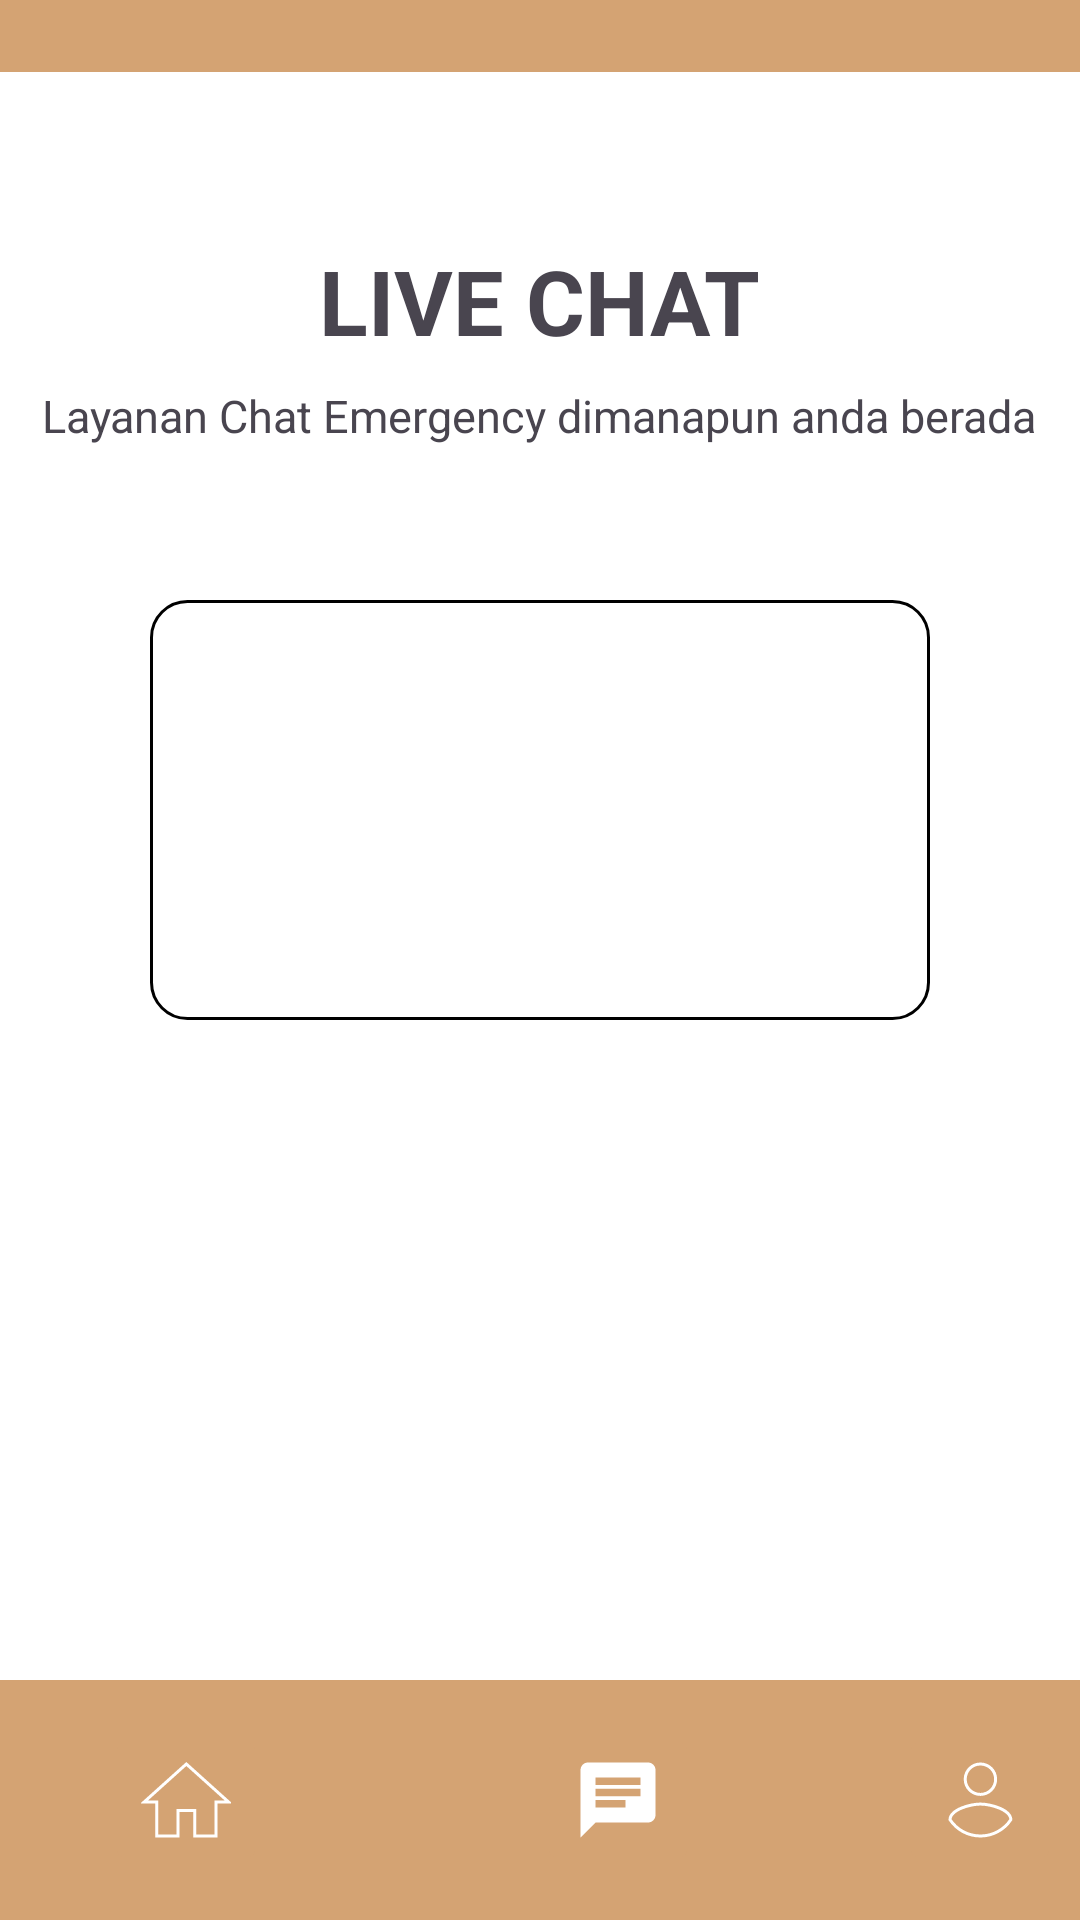

Android layout source for this screen:
<!-- AndroidManifest.xml: application theme Theme.Bengkel -->
<!-- res/layout/chat.xml -->
<?xml version="1.0" encoding="utf-8"?>
<androidx.constraintlayout.widget.ConstraintLayout
    xmlns:android="http://schemas.android.com/apk/res/android"
    xmlns:app="http://schemas.android.com/apk/res-auto"
    xmlns:tools="http://schemas.android.com/tools"
    android:layout_width="match_parent"
    android:layout_height="match_parent"
    android:background="@color/white"
    tools:context=".presentation.ChatActivity">

    <com.google.android.material.appbar.AppBarLayout
        android:id="@+id/appBarLayout"
        android:layout_width="match_parent"
        android:layout_height="wrap_content"
        android:theme="@style/ThemeOverlay.AppCompat.Dark.ActionBar"
        tools:ignore="MissingConstraints">

        <androidx.appcompat.widget.Toolbar
            android:id="@+id/toolbar"
            android:layout_width="match_parent"
            android:layout_height="24dp"
            android:background="@color/cream">

        </androidx.appcompat.widget.Toolbar>
    </com.google.android.material.appbar.AppBarLayout>

    <TextView
        android:id="@+id/chat_title"
        android:layout_width="wrap_content"
        android:layout_height="wrap_content"
        android:layout_marginTop="80dp"
        android:text="@string/app_chat"
        android:textSize="30sp"
        android:textStyle="bold"
        app:layout_constraintEnd_toEndOf="parent"
        app:layout_constraintStart_toStartOf="parent"
        app:layout_constraintTop_toTopOf="parent" />

    <TextView
        android:id="@+id/chat_title2"
        android:layout_width="wrap_content"
        android:layout_height="wrap_content"
        android:layout_marginTop="8dp"
        android:text="Layanan Chat Emergency dimanapun anda berada"
        android:textSize="15sp"
        app:layout_constraintEnd_toEndOf="parent"
        app:layout_constraintHorizontal_bias="0.498"
        app:layout_constraintStart_toStartOf="parent"
        app:layout_constraintTop_toBottomOf="@+id/chat_title" />

    <LinearLayout
        android:id="@+id/linearLayout2"
        android:layout_width="match_parent"
        android:layout_height="match_parent"
        android:layout_marginStart="50dp"
        android:layout_marginTop="200dp"
        android:layout_marginEnd="50dp"
        android:layout_marginBottom="300dp"
        android:orientation="vertical"
        app:layout_constraintBottom_toBottomOf="parent"
        app:layout_constraintEnd_toEndOf="parent"
        app:layout_constraintStart_toStartOf="parent"
        app:layout_constraintTop_toTopOf="parent">

        <androidx.constraintlayout.widget.ConstraintLayout
            android:layout_width="match_parent"
            android:layout_height="match_parent"
            android:background="@drawable/background_stroke_black">

            <androidx.constraintlayout.widget.ConstraintLayout
                android:id="@+id/constraintLayout2"
                android:layout_width="match_parent"
                android:layout_height="match_parent"
                android:layout_marginStart="40dp"
                android:layout_marginTop="50dp"
                android:layout_marginEnd="20dp"
                android:layout_marginBottom="400dp"
                android:background="@drawable/background_stroke_black"
                app:layout_constraintBottom_toBottomOf="parent"
                app:layout_constraintEnd_toEndOf="parent"
                app:layout_constraintStart_toStartOf="parent"
                app:layout_constraintTop_toTopOf="parent">

                <ImageView
                    android:id="@+id/imageView1"
                    android:layout_width="wrap_content"
                    android:layout_height="wrap_content"
                    android:layout_marginTop="15dp"
                    android:layout_marginEnd="10dp"
                    android:layout_marginBottom="15dp"
                    android:src="@drawable/ic_profile_1"
                    app:layout_constraintBottom_toBottomOf="parent"
                    app:layout_constraintEnd_toEndOf="parent"
                    app:layout_constraintTop_toTopOf="parent" />

                <TextView
                    android:id="@+id/live_chat1"
                    android:layout_width="wrap_content"
                    android:layout_height="wrap_content"
                    android:layout_marginStart="15dp"
                    android:layout_marginEnd="10dp"
                    android:text="Selamat Pagi, Ada yang bisa dibantu?"
                    app:layout_constraintBottom_toBottomOf="parent"
                    app:layout_constraintEnd_toStartOf="@+id/imageView1"
                    app:layout_constraintStart_toStartOf="parent"
                    app:layout_constraintTop_toTopOf="parent" />

            </androidx.constraintlayout.widget.ConstraintLayout>

            <androidx.constraintlayout.widget.ConstraintLayout
                android:layout_width="match_parent"
                android:layout_height="match_parent"
                android:layout_marginStart="20dp"
                android:layout_marginTop="120dp"
                android:layout_marginEnd="40dp"
                android:layout_marginBottom="330dp"
                android:background="@drawable/background_stroke_black"
                android:visibility="visible"
                app:layout_constraintBottom_toBottomOf="parent"
                app:layout_constraintEnd_toEndOf="parent"
                app:layout_constraintHorizontal_bias="0.0"
                app:layout_constraintStart_toStartOf="parent"
                app:layout_constraintTop_toBottomOf="@+id/constraintLayout2"
                app:layout_constraintVertical_bias="1.0">

                <TextView
                    android:id="@+id/live_chat2"
                    android:layout_width="wrap_content"
                    android:layout_height="wrap_content"
                    android:layout_marginStart="15dp"
                    android:text="Jasa bengkel darurat."
                    app:layout_constraintBottom_toBottomOf="parent"
                    app:layout_constraintStart_toEndOf="@+id/imageView2"
                    app:layout_constraintTop_toTopOf="parent" />

                <ImageView
                    android:id="@+id/imageView2"
                    android:layout_width="wrap_content"
                    android:layout_height="wrap_content"
                    android:layout_marginStart="10dp"
                    android:layout_marginTop="13dp"
                    android:layout_marginBottom="13dp"
                    android:src="@drawable/ic_profile_1"
                    app:layout_constraintBottom_toBottomOf="parent"
                    app:layout_constraintStart_toStartOf="parent"
                    app:layout_constraintTop_toTopOf="parent" />
            </androidx.constraintlayout.widget.ConstraintLayout>

        </androidx.constraintlayout.widget.ConstraintLayout>

    </LinearLayout>

    <LinearLayout
        android:layout_width="match_parent"
        android:layout_height="80dp"
        android:layout_marginTop="220dp"
        android:gravity="bottom"
        android:orientation="horizontal"
        app:layout_constraintTop_toBottomOf="@+id/linearLayout2">

        <androidx.constraintlayout.widget.ConstraintLayout
            android:layout_width="match_parent"
            android:layout_height="match_parent"
            android:background="@drawable/background_cream_no">

            <ImageButton
                android:id="@+id/HomeButton"
                android:layout_width="wrap_content"
                android:layout_height="wrap_content"
                android:layout_marginStart="35dp"
                android:layout_marginTop="15dp"
                android:backgroundTint="@color/cream"
                app:layout_constraintStart_toStartOf="parent"
                app:layout_constraintTop_toTopOf="parent"
                app:srcCompat="@drawable/ic_home" />

            <ImageButton
                android:id="@+id/ChatButton"
                android:layout_width="wrap_content"
                android:layout_height="wrap_content"
                android:layout_marginStart="90dp"
                android:layout_marginTop="15dp"
                android:backgroundTint="@color/cream"
                app:layout_constraintStart_toEndOf="@+id/HomeButton"
                app:layout_constraintTop_toTopOf="parent"
                app:srcCompat="@drawable/ic_chat" />

            <ImageButton
                android:id="@+id/ProfileButton"
                android:layout_width="wrap_content"
                android:layout_height="wrap_content"
                android:layout_marginStart="90dp"
                android:layout_marginTop="15dp"
                android:layout_marginEnd="30dp"
                android:backgroundTint="@color/cream"
                app:layout_constraintEnd_toEndOf="parent"
                app:layout_constraintStart_toEndOf="@+id/ChatButton"
                app:layout_constraintTop_toTopOf="parent"
                app:srcCompat="@drawable/ic_profile" />
        </androidx.constraintlayout.widget.ConstraintLayout>
    </LinearLayout>


</androidx.constraintlayout.widget.ConstraintLayout>
<!-- resources referenced by this layout -->
<resources>
  <color name="cream">#d4a373</color>
  <color name="white">#FFFFFFFF</color>
  <!-- drawable background_cream_no (drawable) -->
  <?xml version="1.0" encoding="utf-8"?>
  <selector xmlns:android="http://schemas.android.com/apk/res/android">
  <item>
      <shape android:shape="rectangle">
          <solid android:color="@color/cream"/>
      </shape>
  </item>
  </selector>
  <!-- drawable background_stroke_black (drawable) -->
  <?xml version="1.0" encoding="utf-8"?>
  <selector xmlns:android="http://schemas.android.com/apk/res/android">
  <item>
      <shape android:shape="rectangle">
          <corners android:radius="12dp"/>
          <stroke android:color="@color/black"/>
          <stroke android:width="1dp"/>
      </shape>
  </item>
  </selector>
  <!-- drawable ic_chat (drawable) -->
  <vector xmlns:android="http://schemas.android.com/apk/res/android" android:autoMirrored="true" android:height="30dp" android:tint="#FFFFFF" android:viewportHeight="24" android:viewportWidth="24" android:width="30dp">
        
      <path android:fillColor="@android:color/white" android:pathData="M20,2L4,2c-1.1,0 -1.99,0.9 -1.99,2L2,22l4,-4h14c1.1,0 2,-0.9 2,-2L22,4c0,-1.1 -0.9,-2 -2,-2zM6,9h12v2L6,11L6,9zM14,14L6,14v-2h8v2zM18,8L6,8L6,6h12v2z"/>
      
  </vector>
  <!-- drawable ic_home (drawable) -->
  <vector xmlns:android="http://schemas.android.com/apk/res/android"
      android:width="30dp"
      android:height="30dp"
      android:viewportWidth="30"
      android:viewportHeight="30">
      <group>
          <clip-path
              android:pathData="M0,0h30v30h-30z"/>
          <path
              android:strokeWidth="1"
              android:pathData="M12.2941,27V18.5294H17.9412V27H25V15.7059H29.2353L15.1176,3L1,15.7059H5.2353V27H12.2941Z"
              android:fillColor="#00000000"
              android:fillType="evenOdd"
              android:strokeColor="#FFFFFF"/>
      </group>
  </vector>
  <!-- drawable ic_profile (drawable) -->
  <vector xmlns:android="http://schemas.android.com/apk/res/android"
      android:width="30dp"
      android:height="30dp"
      android:viewportWidth="30"
      android:viewportHeight="30">
      <path
          android:pathData="M15.1408,27L15.1408,26.5H15.1408L15.1408,27ZM5,21.5577L4.5001,21.5502L4.4977,21.705L4.5833,21.8341L5,21.5577ZM25.2817,21.5577L25.6984,21.8341L25.784,21.705L25.7816,21.5502L25.2817,21.5577ZM15.1408,3.5C17.6703,3.5 19.7113,5.5409 19.7113,8.0704H20.7113C20.7113,4.9886 18.2226,2.5 15.1408,2.5V3.5ZM19.7113,8.0704C19.7113,10.5999 17.6703,12.6408 15.1408,12.6408V13.6408C18.2226,13.6408 20.7113,11.1522 20.7113,8.0704H19.7113ZM15.1408,12.6408C12.6113,12.6408 10.5704,10.5999 10.5704,8.0704H9.5704C9.5704,11.1522 12.0591,13.6408 15.1408,13.6408V12.6408ZM10.5704,8.0704C10.5704,5.5409 12.6113,3.5 15.1408,3.5V2.5C12.0591,2.5 9.5704,4.9886 9.5704,8.0704H10.5704ZM15.1408,26.5C11.2297,26.5 7.5786,24.5406 5.4167,21.2813L4.5833,21.8341C6.9306,25.3727 10.8945,27.5 15.1408,27.5L15.1408,26.5ZM5.4999,21.5653C5.5099,20.904 5.8449,20.2784 6.4724,19.6902C7.1021,19.1002 7.9922,18.5826 9.0148,18.1549C11.0619,17.2987 13.519,16.8521 15.1408,16.8521V15.8521C13.3824,15.8521 10.7945,16.3266 8.6289,17.2324C7.5451,17.6857 6.537,18.2593 5.7887,18.9606C5.0382,19.6638 4.5154,20.5297 4.5001,21.5502L5.4999,21.5653ZM15.1408,16.8521C16.7541,16.8521 19.2113,17.2986 21.2608,18.155C22.2845,18.5827 23.1762,19.1004 23.8072,19.6906C24.4362,20.2789 24.7718,20.9045 24.7817,21.5653L25.7816,21.5502C25.7662,20.5293 25.242,19.6633 24.4903,18.9603C23.7407,18.2591 22.731,17.6855 21.6463,17.2323C19.4789,16.3267 16.891,15.8521 15.1408,15.8521V16.8521ZM24.865,21.2813C22.703,24.5406 19.052,26.5 15.1408,26.5L15.1408,27.5C19.3872,27.5 23.3511,25.3727 25.6984,21.8341L24.865,21.2813Z"
          android:fillColor="#FFFFFF"/>
  </vector>
  <string name="app_chat">LIVE CHAT</string>
  <style name="Theme.Bengkel" parent="Base.Theme.Bengkel" />
  <color name="black">#FF000000</color>
  <style name="Base.Theme.Bengkel" parent="Theme.Material3.DayNight.NoActionBar">
          
          
      </style>
</resources>
